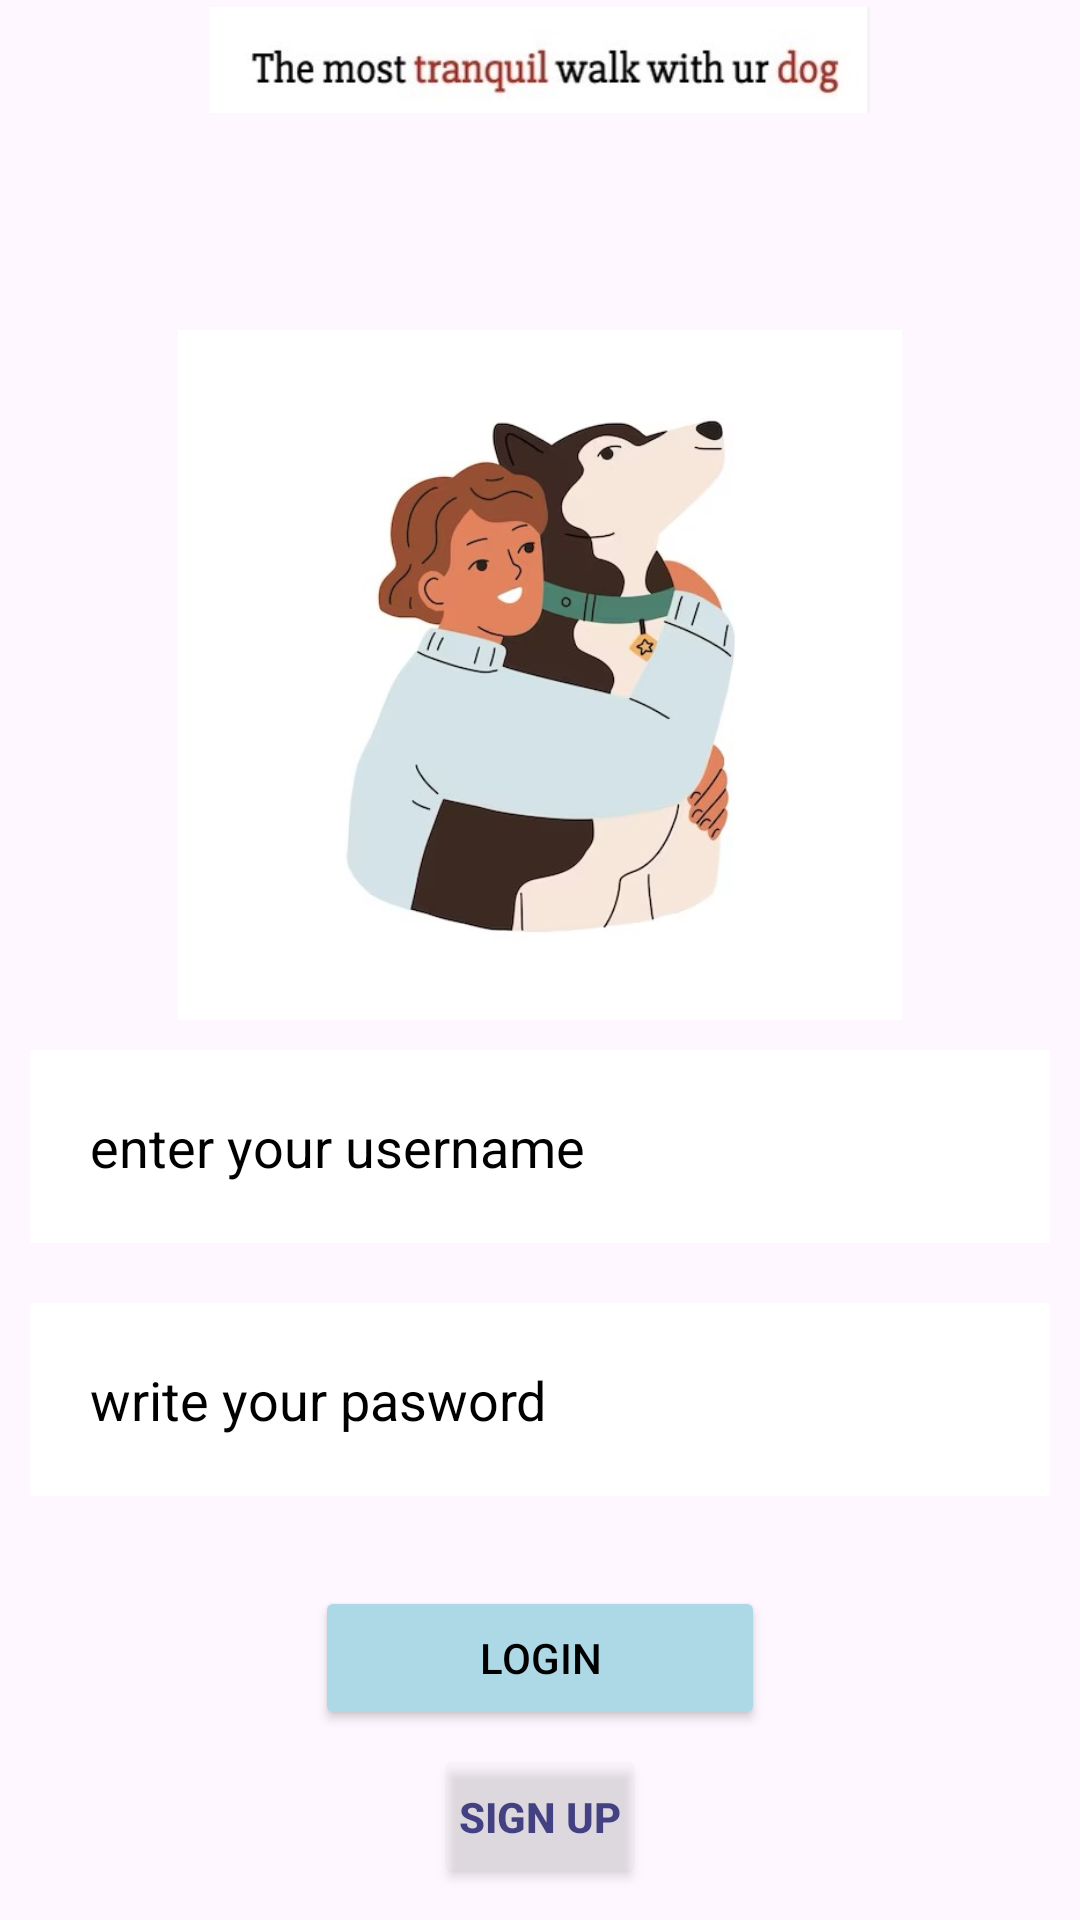

Reconstruct the res/layout file that produces this screen, plus the resources it refers to.
<!-- AndroidManifest.xml: application theme Theme.MyApplicationnew -->
<!-- res/layout/activity_main.xml -->
<?xml version="1.0" encoding="utf-8"?>
<RelativeLayout xmlns:android="http://schemas.android.com/apk/res/android"
    xmlns:app="http://schemas.android.com/apk/res-auto"
    xmlns:tools="http://schemas.android.com/tools"
    android:layout_width="match_parent"
    android:layout_height="match_parent"
    tools:context=".MainActivity"

    >

    <LinearLayout
        android:layout_width="409dp"
        android:layout_height="750dp"
        android:layout_alignParentTop="true"
        android:layout_marginTop="0dp"
        android:orientation="vertical"
        tools:layout_editor_absoluteX="1dp"
        tools:layout_editor_absoluteY="65dp">

        <ImageView
            android:id="@+id/maketingFrase"
            android:layout_width="220dp"
            android:layout_height="40dp"
            android:layout_gravity="center_horizontal"
            app:srcCompat="@drawable/marketing" />

        <ImageView
            android:id="@+id/imageView"
            android:layout_width="match_parent"
            android:layout_height="230dp"
            android:layout_marginTop="70dp"
            app:srcCompat="@drawable/dog1" />


        <EditText
            android:id="@+id/Username"
            android:layout_width="match_parent"
            android:layout_height="wrap_content"
            android:layout_below="@id/imageView"
            android:layout_gravity="center_horizontal"
            android:layout_margin="10dp"
            android:background="#ffffff"

            android:drawablePadding="20dp"
            android:hint="enter your username"
            android:padding="20dp"
            android:textColor="@color/black"
            android:textColorHint="@color/black" />

        <EditText
            android:id="@+id/password"
            android:layout_width="match_parent"
            android:layout_height="wrap_content"
            android:layout_below="@id/Username"
            android:layout_gravity="center_horizontal"
            android:layout_margin="10dp"
            android:background="#ffffff"



            android:drawablePadding="20dp"
            android:hint="write your pasword"
            android:padding="20dp"
            android:textColor="@color/black"
            android:textColorHint="@color/black" />

        <Button
            android:id="@+id/Loginbutton"
            android:layout_width="150dp"
            android:layout_height="wrap_content"
            android:layout_below="@+id/password"
            android:layout_gravity="center"
            android:layout_marginTop="20dp"
            android:backgroundTint="#ADD8E6"
            android:padding="10dp"
            android:text="login"
            android:textColor="#000000"
            />
        <Button
            android:id="@+id/signUpButton"
            android:layout_width="70dp"
            android:layout_height="wrap_content"
            android:layout_below="@+id/loginbutton"
            android:layout_gravity="center"
            android:layout_marginTop="5dp"
            android:alpha="0.7"
            android:backgroundTint="#30ffffff"
            android:padding="5dp"
            android:text="sign up"
            android:textColor="#03045E"
            android:textStyle="bold" />
    </LinearLayout>

</RelativeLayout>
<!-- resources referenced by this layout -->
<resources>
  <!-- drawable dog1: jpeg bitmap (drawable, 31673 bytes) -->
  <!-- drawable marketing: jpeg bitmap (drawable, 9147 bytes) -->
  <style name="Theme.MyApplicationnew" parent="Base.Theme.MyApplicationnew" />
  <style name="Base.Theme.MyApplicationnew" parent="Theme.Material3.DayNight.NoActionBar">
          
          
      </style>
  <!-- not gathered from this repository: default colours our renderer supplied (Android Studio template values) -->
  <color name="black">#FF000000</color>
</resources>
